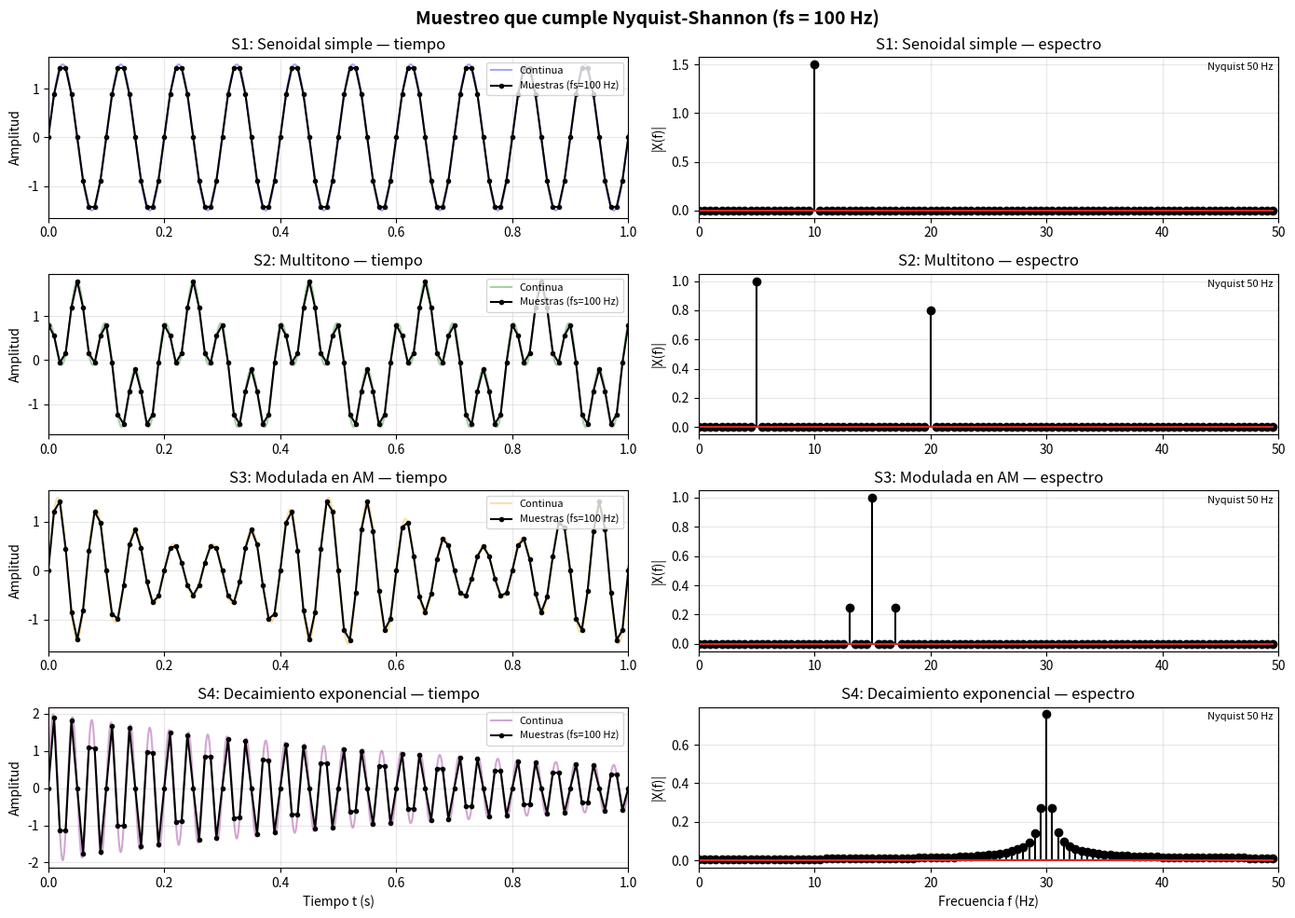
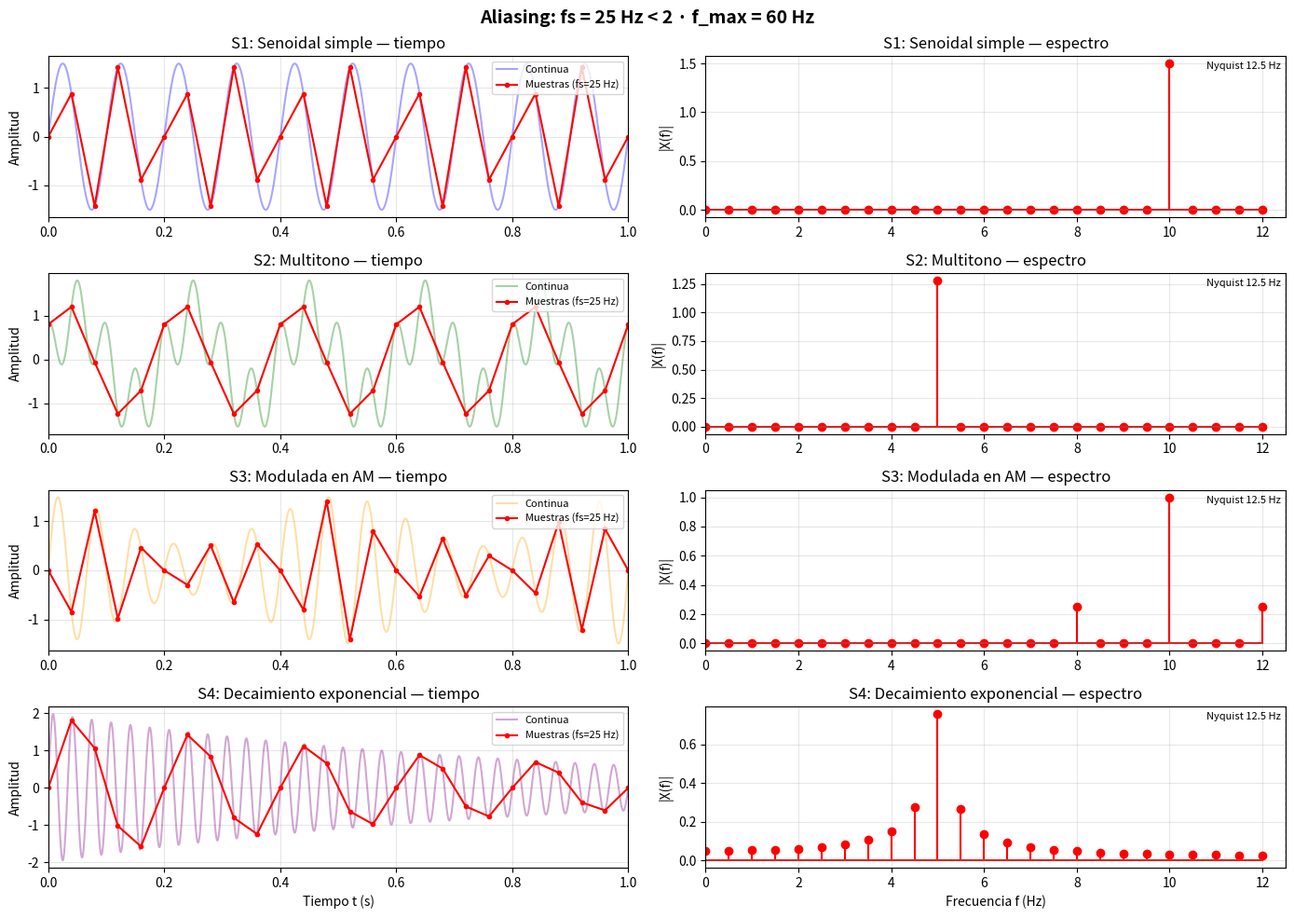

These charts were generated, in order, by the following Python code:
"""Señales discretas: muestreo, Nyquist-Shannon, aliasing y FFT.

Dos figuras de 4x2, una fila por señal: a la izquierda la curva continua con las
muestras superpuestas, a la derecha el espectro. La primera muestrea a 100 Hz
(cumple Nyquist-Shannon) y la segunda a 25 Hz (aliasing intencional). Al mover el
cursor por cualquier panel se leen t, x(t), A, F y, en frecuencia, |X(f)|.
"""

from math import pi, radians

import matplotlib.pyplot as plt
import numpy as np

T = 2.0          # duración de la observación
T_PANEL = 1.0    # los paneles de tiempo muestran solo el primer segundo
t_cont = np.linspace(0, T, 20000)

FS_NYQUIST = 100.0   # cumple fs >= 2 · f_max
FS_ALIASING = 25.0   # no cumple: su límite de Nyquist es 12.5 Hz


def senoidal(t, A, F, fase=0.0):
    return A * np.sin(2 * pi * F * t + radians(fase))


def f_alias(f, fs):
    """Frecuencia a la que se pliega una componente f al muestrearla a fs."""
    return abs(f - fs * round(f / fs))


def muestrear(x_c, fs):
    """(t_m, x_m, f, |X(f)|) de la curva continua x_c muestreada a fs."""
    N = int(fs * T)
    t_m = np.arange(N) / fs
    x_m = np.interp(t_m, t_cont, x_c)
    X = np.fft.fft(x_m)
    f = np.fft.fftfreq(N, d=1 / fs)[: N // 2]
    return t_m, x_m, f, 2.0 / N * np.abs(X[: N // 2])


# "componentes" son las frecuencias y amplitudes que la FFT debe encontrar; con
# fs baja cada una se pliega a f_alias y es lo que se ve en el espectro.
SENALES = [
    {
        "nombre": "S1: Senoidal simple",
        "color": "blue",
        "x": senoidal(t_cont, 1.5, 10.0),
        "componentes": [(10.0, 1.5)],
    },
    {
        "nombre": "S2: Multitono",
        "color": "green",
        "x": senoidal(t_cont, 1.0, 5.0) + 0.8 * senoidal(t_cont, 1.0, 20.0, 90.0),
        "componentes": [(5.0, 1.0), (20.0, 0.8)],
    },
    {
        "nombre": "S3: Modulada en AM",
        "color": "orange",
        "x": (1.0 + 0.5 * senoidal(t_cont, 1.0, 2.0, 90.0)) * senoidal(t_cont, 1.0, 15.0),
        "componentes": [(13.0, 0.25), (15.0, 1.0), (17.0, 0.25)],
    },
    {
        "nombre": "S4: Decaimiento exponencial",
        "color": "purple",
        "x": 2.0 * np.exp(-1.2 * t_cont) * senoidal(t_cont, 1.0, 30.0),
        "componentes": [(30.0, 2.0)],
    },
]

F_MAX = max(f for s in SENALES for f, _ in s["componentes"])


def frecuencias_observadas(senal, fs):
    """"10 Hz" o "20 Hz -> 5 Hz": qué frecuencias aparecerán en el espectro."""
    partes = []
    for f, _ in senal["componentes"]:
        fa = f_alias(f, fs)
        partes.append(f"{f:g} Hz" if np.isclose(fa, f) else f"{f:g} Hz -> {fa:g} Hz")
    return ", ".join(partes)


def resumen():
    print(f"\nf_max del conjunto = {F_MAX:g} Hz  ->  Nyquist exige fs >= {2 * F_MAX:g} Hz")
    for s in SENALES:
        f_max = max(f for f, _ in s["componentes"])
        print(f'\n  {s["nombre"]}   f_max = {f_max:g} Hz')
        for nombre, fs in (("cumple", FS_NYQUIST), ("ALIASING", FS_ALIASING)):
            print(f"      fs = {fs:>5.1f} Hz   Nyquist = {fs / 2:>5.1f} Hz   {nombre:8}"
                  f"  ->  {frecuencias_observadas(s, fs)}")
    print("\nCursor sobre cualquier panel: t, x(t), A, F | f, |X(f)|, F\n")


def dibujar(fs, titulo, color_muestras):
    fig, ejes = plt.subplots(4, 2, figsize=(14, 10))
    fig.suptitle(titulo, fontsize=14, weight="bold")
    lecturas = {}   # eje -> (dominio, señal, eje_x, eje_y, frecuencias observadas)
    marcas = {}     # eje -> (punto, etiqueta), se crean al primer hover

    for i, s in enumerate(SENALES):
        t_m, x_m, f, mag = muestrear(s["x"], fs)
        observadas = frecuencias_observadas(s, fs)
        lecturas[ejes[i, 0]] = ("tiempo", s, t_m, x_m, observadas)
        lecturas[ejes[i, 1]] = ("frecuencia", s, f, mag, observadas)

        ejes[i, 0].plot(t_cont, s["x"], color=s["color"], alpha=0.35, label="Continua")
        ejes[i, 0].plot(t_m, x_m, color=color_muestras, marker=".", ls="-", label=f"Muestras (fs={fs:g} Hz)")
        ejes[i, 0].set(title=f'{s["nombre"]} — tiempo', ylabel="Amplitud", xlim=(0, T_PANEL))
        ejes[i, 0].grid(True, alpha=0.3)
        ejes[i, 0].legend(fontsize=8, loc="upper right")

        espectro = ejes[i, 1].stem(f, mag)
        for artista in (espectro.markerline, espectro.stemlines):
            artista.set_color(color_muestras)
        ejes[i, 1].axvline(fs / 2, color="black", ls="--", lw=1, alpha=0.6)
        ejes[i, 1].annotate(f"Nyquist {fs / 2:g} Hz", xy=(fs / 2, 1.0),
                            xycoords=("data", "axes fraction"), xytext=(-4, -10),
                            textcoords="offset points", fontsize=8, ha="right", color="black")
        ejes[i, 1].set(title=f'{s["nombre"]} — espectro', ylabel="|X(f)|", xlim=(0, fs / 2))
        ejes[i, 1].grid(True, alpha=0.3)

    ejes[3, 0].set_xlabel("Tiempo t (s)")
    ejes[3, 1].set_xlabel("Frecuencia f (Hz)")
    fig.tight_layout()

    def consultar(evento):
        datos = lecturas.get(evento.inaxes)
        if datos is None:
            return
        dominio, s, xs, ys, observadas = datos
        j = int(np.abs(xs - evento.xdata).argmin())   # el punto más cercano al cursor
        if evento.inaxes not in marcas:
            marcas[evento.inaxes] = (
                evento.inaxes.plot([], [], "o", ms=7, mec="black", mew=1.2)[0],
                evento.inaxes.annotate("", xy=(0, 0), xytext=(14, 12), textcoords="offset points",
                                       fontsize=8, family="monospace", color="white",
                                       bbox=dict(boxstyle="round,pad=0.35", fc="#111111",
                                                 ec="white", alpha=0.9, lw=0.5)),
            )
        punto, etiqueta = marcas[evento.inaxes]
        punto.set_data([xs[j]], [ys[j]])
        punto.set_color(s["color"])
        # la caja se abre hacia el lado del panel con más espacio libre
        a_la_izquierda = xs[j] < sum(evento.inaxes.get_xlim()) / 2
        etiqueta.set_position((xs[j], ys[j]))
        etiqueta.xytext = (14 if a_la_izquierda else -14, 12)
        etiqueta.set_ha("left" if a_la_izquierda else "right")
        etiqueta.set_text(
            f'{s["nombre"]}\nt = {xs[j]:.3f} s\nx(t) = {ys[j]:.3f}\n'
            f"A (señal) = {np.abs(s['x']).max():.2f}\nF = {observadas}"
            if dominio == "tiempo" else
            f'{s["nombre"]}\nf = {xs[j]:.2f} Hz\n|X(f)| = {ys[j]:.3f}\nF = {observadas}'
        )
        evento.inaxes.figure.canvas.draw_idle()

    def salir(evento):
        if evento.inaxes in marcas:
            marcas[evento.inaxes][1].set_visible(False)
            evento.inaxes.figure.canvas.draw_idle()

    fig.canvas.mpl_connect("motion_notify_event", consultar)
    fig.canvas.mpl_connect("axes_leave_event", salir)
    return fig


def main():
    resumen()
    dibujar(FS_NYQUIST, f"Muestreo que cumple Nyquist-Shannon (fs = {FS_NYQUIST:g} Hz)", "black")
    dibujar(FS_ALIASING, f"Aliasing: fs = {FS_ALIASING:g} Hz < 2 · f_max = {2 * F_MAX:g} Hz", "red")
    plt.show()


if __name__ == "__main__":
    main()
